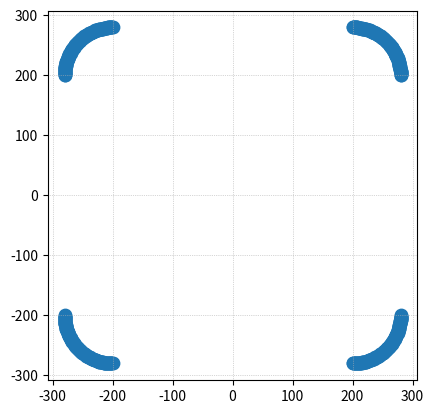

Source code (Python):
import matplotlib.pyplot as plt

pts = [
(200,280), (280,200), (-200,280), (-280,200), (-200,-280), (-280,-200), (200,-280), (280,-200), (201,280), (280,201), (-201,280), (-280,201), (-201,-280), (-280,-201), (201,-280), (280,-201), (202,280), (280,202), (-202,280), (-280,202), (-202,-280), (-280,-202), (202,-280), (280,-202), (203,280), (280,203), (-203,280), (-280,203), (-203,-280), (-280,-203), (203,-280), (280,-203), (204,280), (280,204), (-204,280), (-280,204), (-204,-280), (-280,-204), (204,-280), (280,-204), (205,280), (280,205), (-205,280), (-280,205), (-205,-280), (-280,-205), (205,-280), (280,-205), (206,280), (280,206), (-206,280), (-280,206), (-206,-280), (-280,-206), (206,-280), (280,-206), (207,280), (280,207), (-207,280), (-280,207), (-207,-280), (-280,-207), (207,-280), (280,-207), (208,280), (280,208), (-208,280), (-280,208), (-208,-280), (-280,-208), (208,-280), (280,-208), (209,279), (279,209), (-209,279), (-279,209), (-209,-279), (-279,-209), (209,-279), (279,-209), (210,279), (279,210), (-210,279), (-279,210), (-210,-279), (-279,-210), (210,-279), (279,-210), (211,279), (279,211), (-211,279), (-279,211), (-211,-279), (-279,-211), (211,-279), (279,-211), (212,279), (279,212), (-212,279), (-279,212), (-212,-279), (-279,-212), (212,-279), (279,-212), (213,279), (279,213), (-213,279), (-279,213), (-213,-279), (-279,-213), (213,-279), (279,-213), (214,279), (279,214), (-214,279), (-279,214), (-214,-279), (-279,-214), (214,-279), (279,-214), (215,279), (279,215), (-215,279), (-279,215), (-215,-279), (-279,-215), (215,-279), (279,-215), (216,278), (278,216), (-216,278), (-278,216), (-216,-278), (-278,-216), (216,-278), (278,-216), (217,278), (278,217), (-217,278), (-278,217), (-217,-278), (-278,-217), (217,-278), (278,-217), (218,278), (278,218), (-218,278), (-278,218), (-218,-278), (-278,-218), (218,-278), (278,-218), (219,278), (278,219), (-219,278), (-278,219), (-219,-278), (-278,-219), (219,-278), (278,-219), (220,277), (277,220), (-220,277), (-277,220), (-220,-277), (-277,-220), (220,-277), (277,-220), (221,277), (277,221), (-221,277), (-277,221), (-221,-277), (-277,-221), (221,-277), (277,-221), (222,277), (277,222), (-222,277), (-277,222), (-222,-277), (-277,-222), (222,-277), (277,-222), (223,277), (277,223), (-223,277), (-277,223), (-223,-277), (-277,-223), (223,-277), (277,-223), (224,276), (276,224), (-224,276), (-276,224), (-224,-276), (-276,-224), (224,-276), (276,-224), (225,276), (276,225), (-225,276), (-276,225), (-225,-276), (-276,-225), (225,-276), (276,-225), (226,276), (276,226), (-226,276), (-276,226), (-226,-276), (-276,-226), (226,-276), (276,-226), (227,275), (275,227), (-227,275), (-275,227), (-227,-275), (-275,-227), (227,-275), (275,-227), (228,275), (275,228), (-228,275), (-275,228), (-228,-275), (-275,-228), (228,-275), (275,-228), (229,275), (275,229), (-229,275), (-275,229), (-229,-275), (-275,-229), (229,-275), (275,-229), (230,274), (274,230), (-230,274), (-274,230), (-230,-274), (-274,-230), (230,-274), (274,-230), (231,274), (274,231), (-231,274), (-274,231), (-231,-274), (-274,-231), (231,-274), (274,-231), (232,273), (273,232), (-232,273), (-273,232), (-232,-273), (-273,-232), (232,-273), (273,-232), (233,273), (273,233), (-233,273), (-273,233), (-233,-273), (-273,-233), (233,-273), (273,-233), (234,272), (272,234), (-234,272), (-272,234), (-234,-272), (-272,-234), (234,-272), (272,-234), (235,272), (272,235), (-235,272), (-272,235), (-235,-272), (-272,-235), (235,-272), (272,-235), (236,271), (271,236), (-236,271), (-271,236), (-236,-271), (-271,-236), (236,-271), (271,-236), (237,271), (271,237), (-237,271), (-271,237), (-237,-271), (-271,-237), (237,-271), (271,-237), (238,270), (270,238), (-238,270), (-270,238), (-238,-270), (-270,-238), (238,-270), (270,-238), (239,270), (270,239), (-239,270), (-270,239), (-239,-270), (-270,-239), (239,-270), (270,-239), (240,269), (269,240), (-240,269), (-269,240), (-240,-269), (-269,-240), (240,-269), (269,-240), (241,269), (269,241), (-241,269), (-269,241), (-241,-269), (-269,-241), (241,-269), (269,-241), (242,268), (268,242), (-242,268), (-268,242), (-242,-268), (-268,-242), (242,-268), (268,-242), (243,267), (267,243), (-243,267), (-267,243), (-243,-267), (-267,-243), (243,-267), (267,-243), (244,267), (267,244), (-244,267), (-267,244), (-244,-267), (-267,-244), (244,-267), (267,-244), (245,266), (266,245), (-245,266), (-266,245), (-245,-266), (-266,-245), (245,-266), (266,-245), (246,265), (265,246), (-246,265), (-265,246), (-246,-265), (-265,-246), (246,-265), (265,-246), (247,265), (265,247), (-247,265), (-265,247), (-247,-265), (-265,-247), (247,-265), (265,-247), (248,264), (264,248), (-248,264), (-264,248), (-248,-264), (-264,-248), (248,-264), (264,-248), (249,263), (263,249), (-249,263), (-263,249), (-249,-263), (-263,-249), (249,-263), (263,-249), (250,262), (262,250), (-250,262), (-262,250), (-250,-262), (-262,-250), (250,-262), (262,-250), (251,262), (262,251), (-251,262), (-262,251), (-251,-262), (-262,-251), (251,-262), (262,-251), (252,261), (261,252), (-252,261), (-261,252), (-252,-261), (-261,-252), (252,-261), (261,-252), (253,260), (260,253), (-253,260), (-260,253), (-253,-260), (-260,-253), (253,-260), (260,-253), (254,259), (259,254), (-254,259), (-259,254), (-254,-259), (-259,-254), (254,-259), (259,-254), (255,258), (258,255), (-255,258), (-258,255), (-255,-258), (-258,-255), (255,-258), (258,-255), (256,257), (257,256), (-256,257), (-257,256), (-256,-257), (-257,-256), (256,-257), (257,-256),
]

xs, ys = zip(*pts)

plt.scatter(xs, ys, s=80)
#plt.axhline(0, color='gray', linewidth=0.5)
#plt.axvline(0, color='gray', linewidth=0.5)
plt.gca().set_aspect('equal', adjustable='box')
plt.grid(True, linestyle=':', linewidth=0.5)
plt.show()